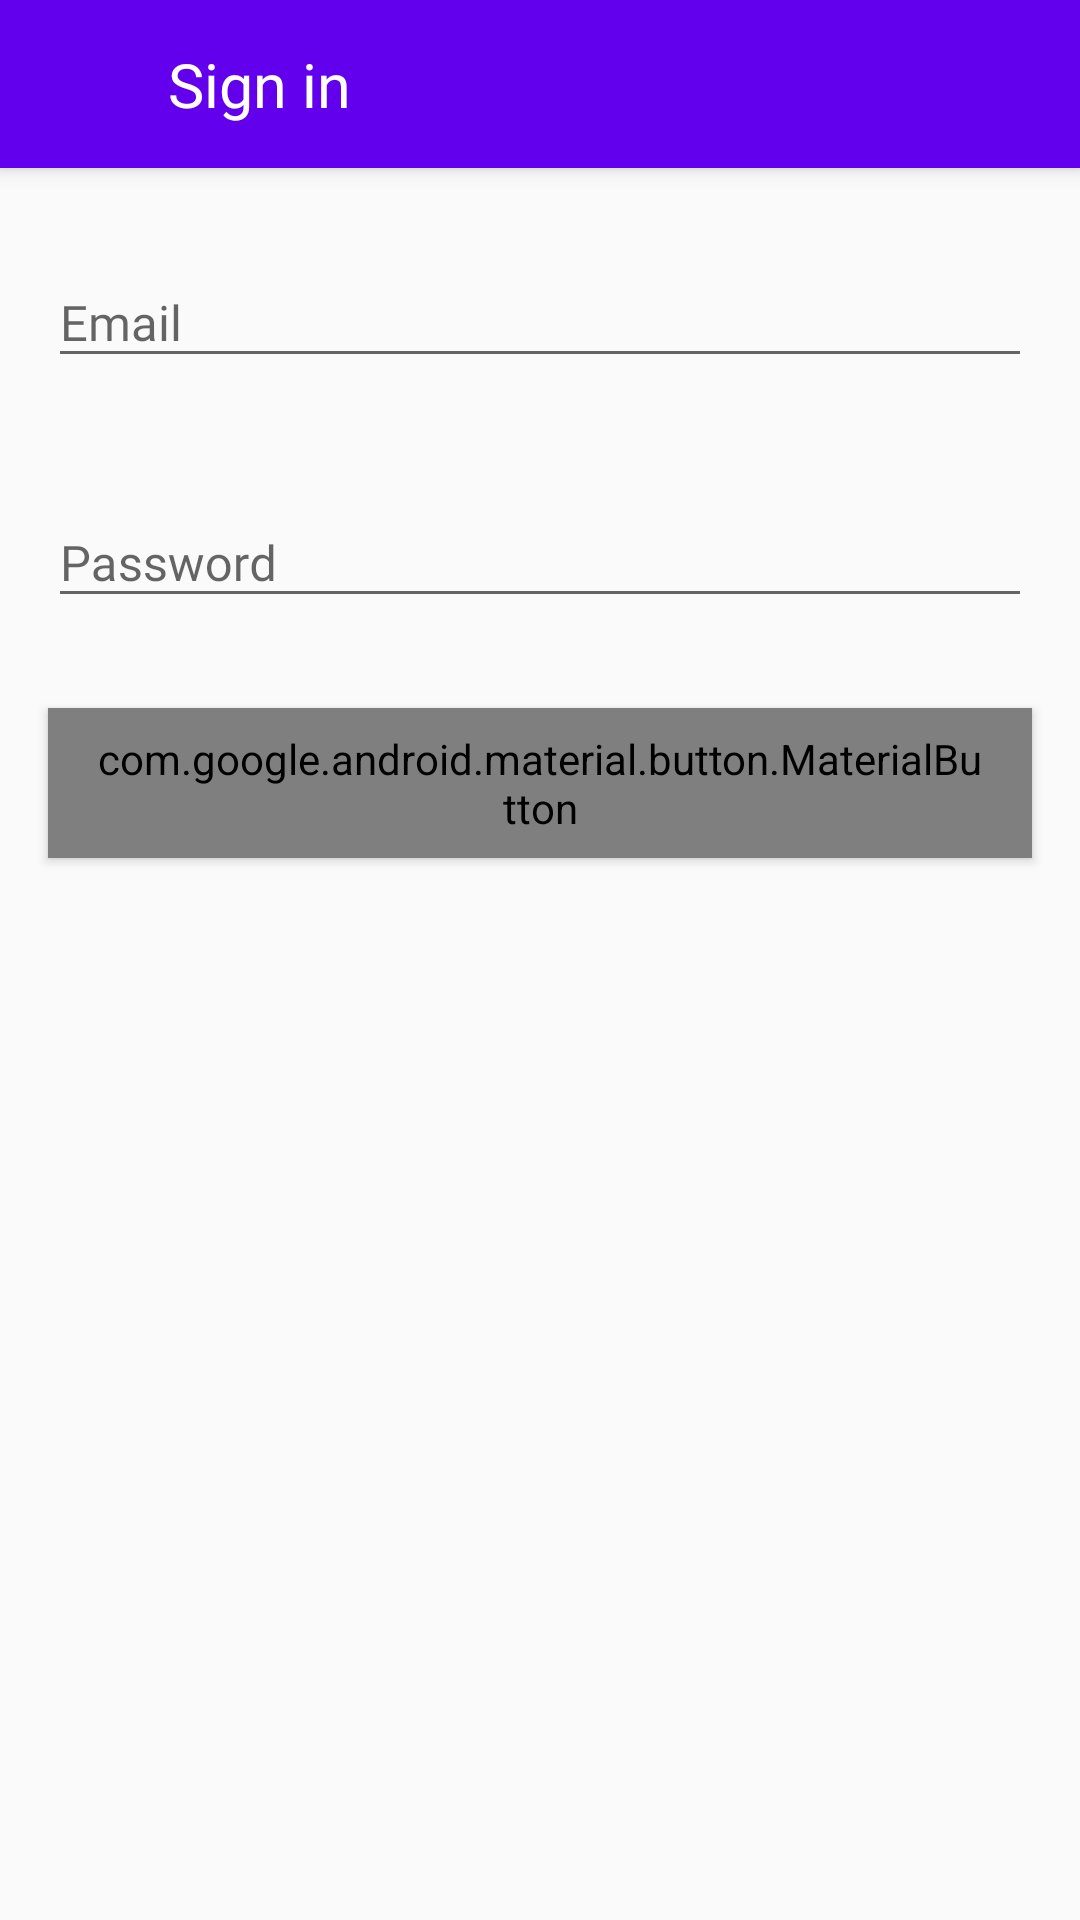

The Android layout XML behind this screen, and the referenced resources:
<!-- AndroidManifest.xml: activity theme ChatApp.BaseTheme.NoActionBar -->
<!-- res/layout/activity_login.xml -->
<?xml version="1.0" encoding="utf-8"?>
<android.support.design.widget.CoordinatorLayout xmlns:android="http://schemas.android.com/apk/res/android"
    xmlns:app="http://schemas.android.com/apk/res-auto"
    xmlns:tools="http://schemas.android.com/tools"
    android:id="@+id/container"
    android:layout_width="match_parent"
    android:layout_height="match_parent">

    <android.support.design.widget.AppBarLayout
        android:layout_width="match_parent"
        android:layout_height="wrap_content">

        <android.support.v7.widget.Toolbar
            android:layout_width="match_parent"
            android:layout_height="wrap_content">

            <ImageView
                android:id="@+id/close_image"
                android:layout_width="wrap_content"
                android:layout_height="wrap_content"
                android:layout_gravity="center_vertical"
                android:layout_marginStart="16dp"
                android:background="?attr/selectableItemBackgroundBorderless"
                android:clickable="true"
                android:padding="4dp"
                android:src="@drawable/ic_close_white_24dp"
                android:tint="@color/colorTextWhite" />

            <TextView
                android:layout_width="wrap_content"
                android:layout_height="wrap_content"
                android:layout_marginLeft="32dp"
                android:fontFamily="@font/rubik_medium"
                android:text="Sign in"
                android:textColor="@color/colorTextWhite"
                android:textSize="20.32sp" />

        </android.support.v7.widget.Toolbar>
    </android.support.design.widget.AppBarLayout>

    <android.support.constraint.ConstraintLayout
        android:layout_width="match_parent"
        android:layout_height="match_parent"
        app:layout_behavior="@string/appbar_scrolling_view_behavior">

        <android.support.design.widget.TextInputLayout
            android:id="@+id/email_text_input_layout"
            style="@style/Widget.MaterialComponents.TextInputLayout.OutlineBox"
            android:layout_width="match_parent"
            android:layout_height="wrap_content"
            android:layout_marginEnd="16dp"
            android:layout_marginStart="16dp"
            android:layout_marginTop="20dp"
            app:layout_constraintEnd_toEndOf="parent"
            app:layout_constraintStart_toStartOf="parent"
            app:layout_constraintTop_toTopOf="parent">

            <android.support.design.widget.TextInputEditText
                android:id="@+id/email_edit_text"
                android:layout_width="match_parent"
                android:layout_height="wrap_content"
                android:fontFamily="@font/rubik"
                android:hint="Email"
                android:inputType="textEmailAddress"
                android:textSize="16.26sp" />
        </android.support.design.widget.TextInputLayout>

        <android.support.design.widget.TextInputLayout
            android:id="@+id/password_text_input_layout"
            style="@style/Widget.MaterialComponents.TextInputLayout.OutlineBox"
            android:layout_width="match_parent"
            android:layout_height="wrap_content"
            android:layout_marginEnd="16dp"
            android:layout_marginStart="16dp"
            android:layout_marginTop="100dp"
            app:layout_constraintEnd_toEndOf="parent"
            app:layout_constraintStart_toStartOf="parent"
            app:layout_constraintTop_toTopOf="parent">

            <android.support.design.widget.TextInputEditText
                android:id="@+id/password_edit_text"
                android:layout_width="match_parent"
                android:layout_height="wrap_content"
                android:fontFamily="@font/rubik"
                android:hint="Password"
                android:inputType="textPassword"
                android:textSize="16.26sp" />
        </android.support.design.widget.TextInputLayout>

        <android.support.design.button.MaterialButton
            android:id="@+id/login_button"
            style="@style/ChatApp.Theme.BaseButton"
            android:layout_width="0dp"
            android:layout_height="50dp"
            android:layout_marginEnd="16dp"
            android:layout_marginStart="16dp"
            android:layout_marginTop="180dp"
            android:text="Sign In"
            android:textSize="14.22dp"
            app:cornerRadius="16dp"
            app:layout_constraintEnd_toEndOf="parent"
            app:layout_constraintStart_toStartOf="parent"
            app:layout_constraintTop_toTopOf="parent" />

    </android.support.constraint.ConstraintLayout>

</android.support.design.widget.CoordinatorLayout>
<!-- resources referenced by this layout -->
<resources>
  <color name="colorTextWhite">#ffffff</color>
  <style name="ChatApp.Theme.BaseButton" parent="Widget.MaterialComponents.Button">
          <item name="android:fontFamily">@font/rubik_medium</item>
      </style>
  <style name="ChatApp.BaseTheme.NoActionBar">
          <item name="windowActionBar">false</item>
          <item name="windowNoTitle">true</item>
      </style>
</resources>
